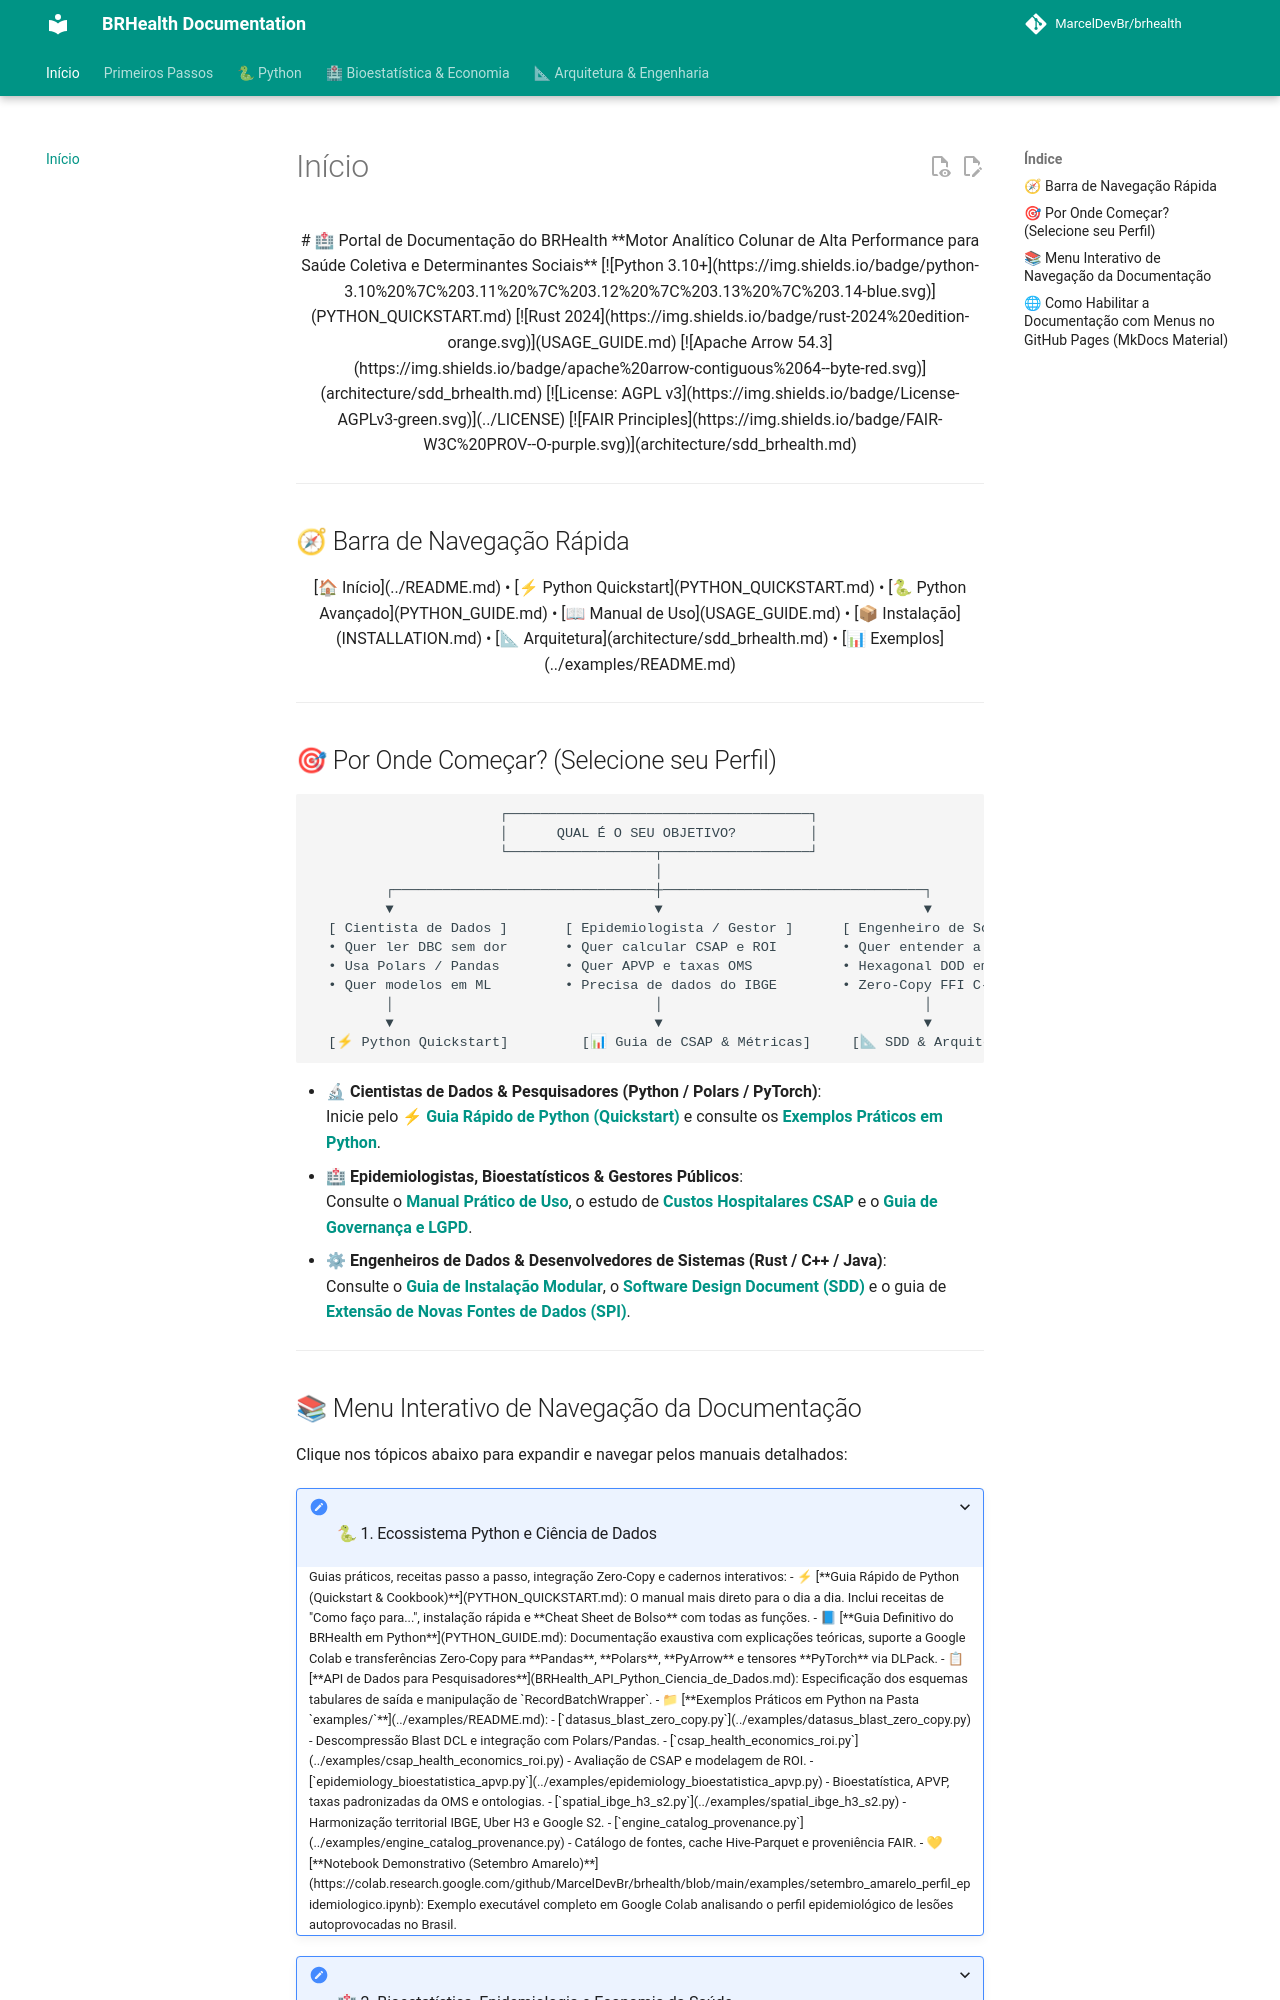

repository: MarcelDevBr/brhealth · page: index.html · generator: mkdocs

<!--
Copyright (c) 2024-2026 Marcel <MarcelDevBr> and BRHealth Contributors.
Licensed under the GNU Affero General Public License v3 (AGPLv3)
or a commercial license agreement directly with the author.
-->

<div align="center">

# 🏥 Portal de Documentação do BRHealth

**Motor Analítico Colunar de Alta Performance para Saúde Coletiva e Determinantes Sociais**

[![Python 3.10+](https://img.shields.io/badge/python-3.10%20%7C%203.11%20%7C%203.12%20%7C%203.13%20%7C%203.14-blue.svg)](PYTHON_QUICKSTART.md)
[![Rust 2024](https://img.shields.io/badge/rust-2024%20edition-orange.svg)](USAGE_GUIDE.md)
[![Apache Arrow 54.3](https://img.shields.io/badge/apache%20arrow-contiguous%2064--byte-red.svg)](architecture/sdd_brhealth.md)
[![License: AGPL v3](https://img.shields.io/badge/License-AGPLv3-green.svg)](../LICENSE)
[![FAIR Principles](https://img.shields.io/badge/FAIR-W3C%20PROV--O-purple.svg)](architecture/sdd_brhealth.md)

</div>

---

## 🧭 Barra de Navegação Rápida

<div align="center">

[🏠 Início](../README.md) • [⚡ Python Quickstart](PYTHON_QUICKSTART.md) • [🐍 Python Avançado](PYTHON_GUIDE.md) • [📖 Manual de Uso](USAGE_GUIDE.md) • [📦 Instalação](INSTALLATION.md) • [📐 Arquitetura](architecture/sdd_brhealth.md) • [📊 Exemplos](../examples/README.md)

</div>

---

## 🎯 Por Onde Começar? (Selecione seu Perfil)

```
                       ┌─────────────────────────────────────┐
                       │      QUAL É O SEU OBJETIVO?         │
                       └──────────────────┬──────────────────┘
                                          │
         ┌────────────────────────────────┼────────────────────────────────┐
         ▼                                ▼                                ▼
  [ Cientista de Dados ]       [ Epidemiologista / Gestor ]      [ Engenheiro de Software ]
  • Quer ler DBC sem dor       • Quer calcular CSAP e ROI        • Quer entender a arquitetura
  • Usa Polars / Pandas        • Quer APVP e taxas OMS           • Hexagonal DOD em Rust
  • Quer modelos em ML         • Precisa de dados do IBGE        • Zero-Copy FFI C-API
         │                                │                                │
         ▼                                ▼                                ▼
  [⚡ Python Quickstart]         [📊 Guia de CSAP & Métricas]     [📐 SDD & Arquitetura]
```

- 🔬 **Cientistas de Dados & Pesquisadores (Python / Polars / PyTorch)**:  
  Inicie pelo [**⚡ Guia Rápido de Python (Quickstart)**](PYTHON_QUICKSTART.md) e consulte os [**Exemplos Práticos em Python**](../examples/README.md).
- 🏥 **Epidemiologistas, Bioestatísticos & Gestores Públicos**:  
  Consulte o [**Manual Prático de Uso**](USAGE_GUIDE.md), o estudo de [**Custos Hospitalares CSAP**](architecture/exemplo_analise_custos_csap.md) e o [**Guia de Governança e LGPD**](LGPD_GOVERNANCE.md).
- ⚙ **Engenheiros de Dados & Desenvolvedores de Sistemas (Rust / C++ / Java)**:  
  Consulte o [**Guia de Instalação Modular**](INSTALLATION.md), o [**Software Design Document (SDD)**](architecture/sdd_brhealth.md) e o guia de [**Extensão de Novas Fontes de Dados (SPI)**](EXTENDING_BRHEALTH.md).

---
